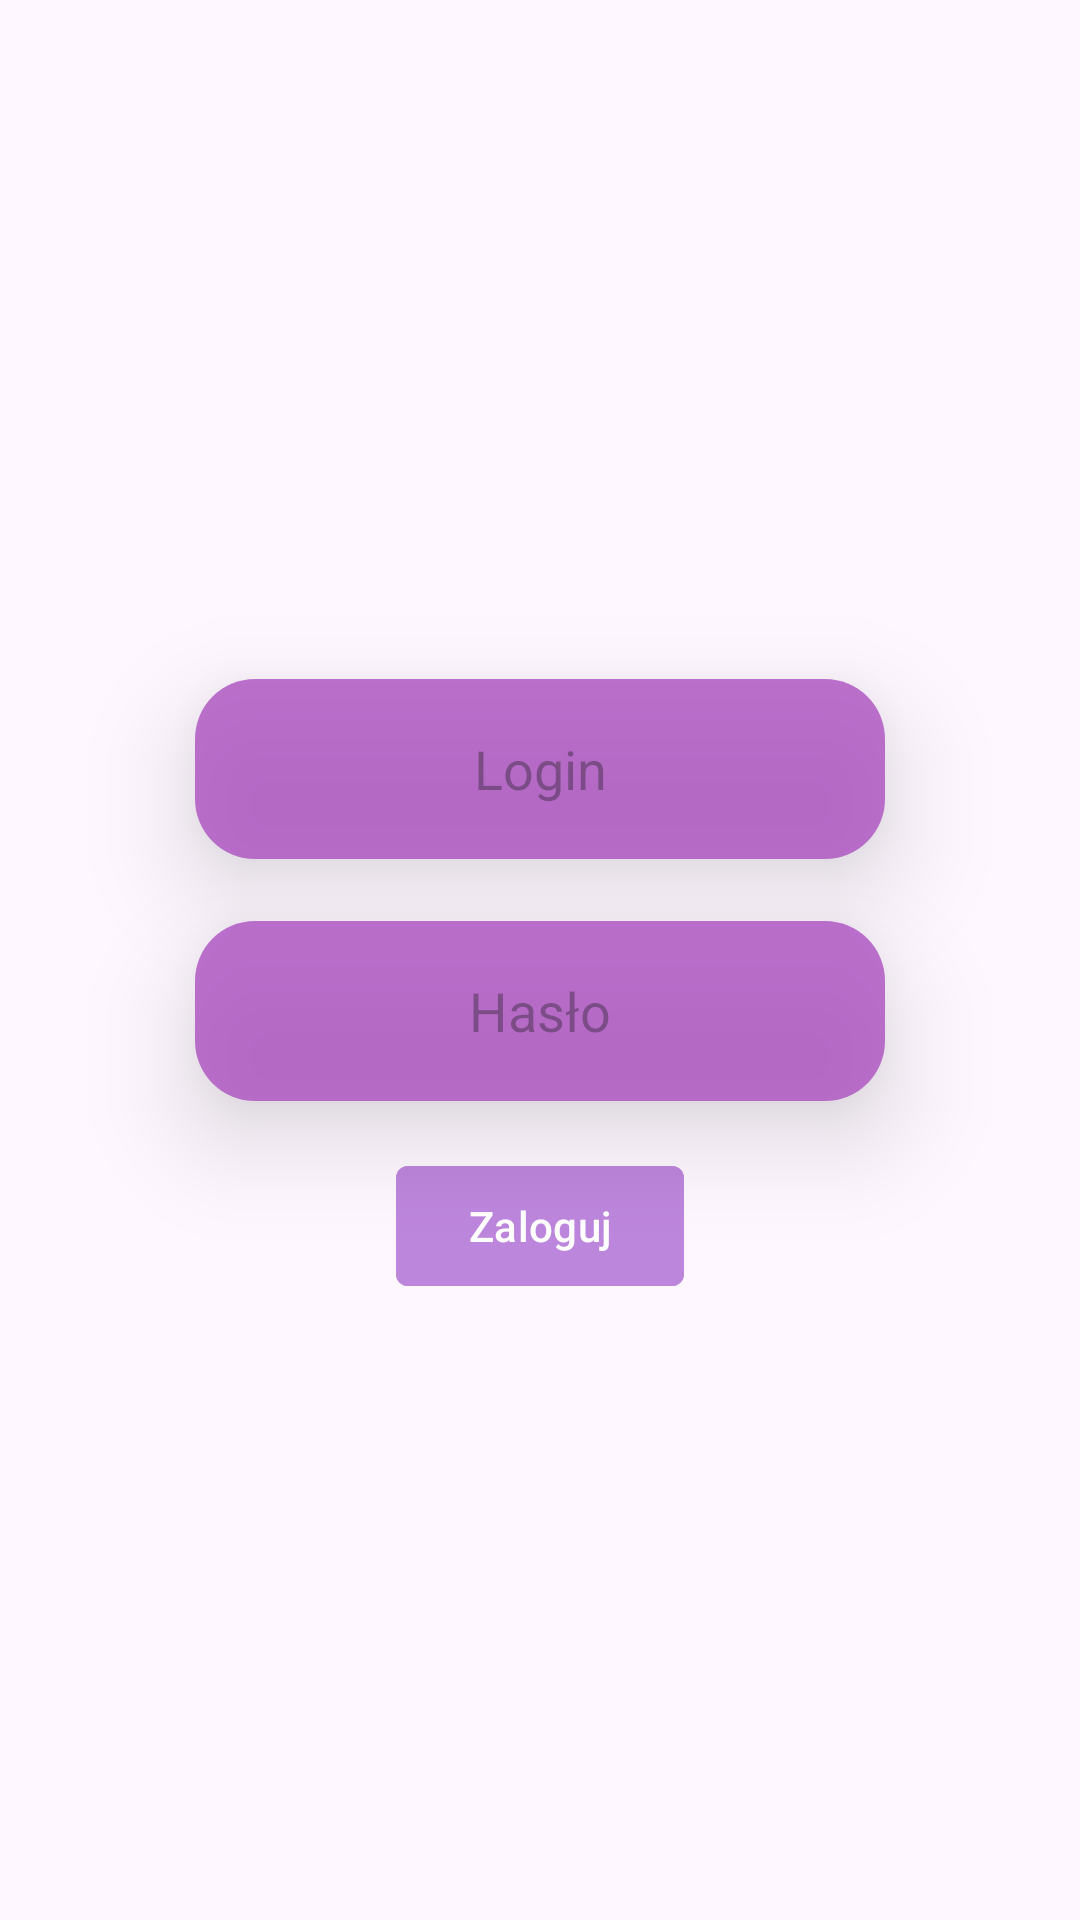

Reconstruct the res/layout file that produces this screen, plus the resources it refers to.
<!-- AndroidManifest.xml: application theme Theme.Inz2 -->
<!-- res/layout/activity_main.xml -->
<?xml version="1.0" encoding="utf-8"?>
<androidx.constraintlayout.widget.ConstraintLayout xmlns:android="http://schemas.android.com/apk/res/android"
    xmlns:app="http://schemas.android.com/apk/res-auto"
    xmlns:tools="http://schemas.android.com/tools"
    android:layout_width="match_parent"
    android:layout_height="match_parent"
    tools:context=".MainActivity">

    <EditText
        android:id="@+id/username_et"
        android:layout_width="230dp"
        android:layout_height="60dp"

        android:background="@drawable/purple_rectangle"
        android:elevation="20dp"
        android:gravity="center"
        android:hint="Login"
        android:inputType="text"
        android:textSize="18sp"
        app:layout_constraintTop_toTopOf="parent"
        app:layout_constraintBottom_toBottomOf="parent"
        app:layout_constraintEnd_toEndOf="parent"
        app:layout_constraintHorizontal_bias="0.5"
        app:layout_constraintStart_toStartOf="parent"
        app:layout_constraintVertical_bias="0.390" />

    <EditText
        android:id="@+id/password_et"
        android:layout_width="230dp"
        android:layout_height="60dp"
        android:background="@drawable/purple_rectangle"
        android:elevation="20dp"
        android:gravity="center"
        android:hint="Hasło"
        android:inputType="textPassword"
        android:layout_marginTop="5dp"
        app:layout_constraintBottom_toBottomOf="parent"
        app:layout_constraintEnd_toEndOf="parent"
        app:layout_constraintHorizontal_bias="0.5"
        app:layout_constraintStart_toStartOf="parent"
        app:layout_constraintTop_toTopOf="parent"
        app:layout_constraintVertical_bias="0.525"
        />

    <com.google.android.material.button.MaterialButton
        android:id="@+id/material_button"
        android:layout_width="wrap_content"
        android:layout_height="wrap_content"
        android:backgroundTint="#F7BD87DD"
        android:text="Zaloguj"
        app:cornerRadius="4dp"
        app:layout_constraintBottom_toBottomOf="parent"
        app:layout_constraintEnd_toEndOf="parent"
        app:layout_constraintHorizontal_bias="0.5"
        app:layout_constraintStart_toStartOf="parent"
        app:layout_constraintTop_toTopOf="parent"
        app:layout_constraintVertical_bias="0.650"
         />

</androidx.constraintlayout.widget.ConstraintLayout>
<!-- resources referenced by this layout -->
<resources>
  <!-- drawable purple_rectangle (drawable) -->
  <?xml version="1.0" encoding="utf-8"?>
  <shape xmlns:android="http://schemas.android.com/apk/res/android" android:shape="rectangle">
      <solid android:color="#CEAC52C1"/>
      <corners android:radius="20dp"/>
  </shape>
  <style name="Theme.Inz2" parent="Base.Theme.Inz2" />
  <style name="Base.Theme.Inz2" parent="Theme.Material3.DayNight.NoActionBar">
          
          
      </style>
</resources>
